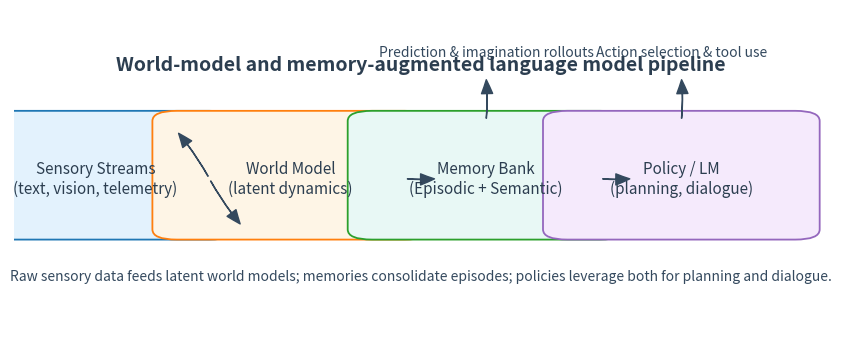

Write the Python code that produced this figure. (Note: this script raises an exception after producing the figure.)
import matplotlib.pyplot as plt
from matplotlib.patches import FancyBboxPatch, FancyArrowPatch, ArrowStyle


def draw_world_model_pipeline(path: str) -> None:
    fig, ax = plt.subplots(figsize=(10.5, 4.4))
    ax.axis("off")

    stages = [
        (0.1, "#1f77b4", "#e3f2fd", "Sensory Streams\n(text, vision, telemetry)"),
        (0.34, "#ff7f0e", "#fef5e6", "World Model\n(latent dynamics)"),
        (0.58, "#2ca02c", "#e8f8f5", "Memory Bank\n(Episodic + Semantic)"),
        (0.82, "#9467bd", "#f5eafc", "Policy / LM\n(planning, dialogue)"),
    ]

    for x, edge, face, label in stages:
        box = FancyBboxPatch(
            (x - 0.14, 0.35),
            0.28,
            0.32,
            boxstyle="round,pad=0.03",
            linewidth=1.3,
            edgecolor=edge,
            facecolor=face,
        )
        ax.add_patch(box)
        ax.text(x, 0.5, label, ha="center", va="center", fontsize=11, color="#2c3e50")

    arrows = [
        ((0.24, 0.5), (0.2, 0.64)),
        ((0.24, 0.5), (0.28, 0.36)),
        ((0.48, 0.5), (0.52, 0.5)),
        ((0.72, 0.5), (0.76, 0.5)),
        ((0.58, 0.67), (0.58, 0.8)),
        ((0.82, 0.67), (0.82, 0.8)),
    ]

    for (sx, sy), (tx, ty) in arrows:
        arrow = FancyArrowPatch(
            (sx, sy),
            (tx, ty),
            arrowstyle=ArrowStyle("Simple", head_length=10, head_width=8),
            linewidth=1.0,
            color="#34495e",
            connectionstyle="arc3,rad=0.05",
        )
        ax.add_patch(arrow)

    ax.text(0.58, 0.86, "Prediction & imagination rollouts", ha="center", fontsize=10, color="#34495e")
    ax.text(0.82, 0.86, "Action selection & tool use", ha="center", fontsize=10, color="#34495e")

    ax.text(
        0.5,
        0.82,
        "World-model and memory-augmented language model pipeline",
        ha="center",
        fontsize=14,
        color="#2c3e50",
        fontweight="bold",
    )
    ax.text(
        0.5,
        0.2,
        "Raw sensory data feeds latent world models; memories consolidate episodes; policies leverage both for planning and dialogue.",
        ha="center",
        fontsize=10,
        color="#34495e",
    )

    fig.savefig(path, dpi=220, bbox_inches="tight")
    plt.close(fig)


def draw_agentic_ecosystem(path: str) -> None:
    fig, ax = plt.subplots(figsize=(10.5, 4.6))
    ax.axis("off")

    nodes = [
        (0.18, 0.72, "#1f77b4", "#e3f2fd", "MetaGPT\n(Role planners)"),
        (0.5, 0.72, "#ff7f0e", "#fef5e6", "Voyager\n(Open-world agent)"),
        (0.82, 0.72, "#2ca02c", "#e8f8f5", "Self-Improving Loop\n(Eval, retrain)"),
        (0.18, 0.32, "#9467bd", "#f5eafc", "Memory Infra\n(Vector DB, logs)"),
        (0.5, 0.32, "#d62728", "#fdecea", "Continual Learning\n(Replay, adapters)"),
        (0.82, 0.32, "#17becf", "#e8f8fc", "Science/Materials/\nGeophysics Apps"),
    ]

    for x, y, edge, face, label in nodes:
        box = FancyBboxPatch(
            (x - 0.14, y - 0.1),
            0.28,
            0.2,
            boxstyle="round,pad=0.035",
            linewidth=1.3,
            edgecolor=edge,
            facecolor=face,
        )
        ax.add_patch(box)
        ax.text(x, y, label, ha="center", va="center", fontsize=11, color="#2c3e50")

    links = [
        ((0.32, 0.72), (0.36, 0.72)),
        ((0.64, 0.72), (0.68, 0.72)),
        ((0.18, 0.62), (0.18, 0.42)),
        ((0.5, 0.62), (0.5, 0.42)),
        ((0.82, 0.62), (0.82, 0.42)),
        ((0.32, 0.32), (0.36, 0.32)),
        ((0.64, 0.32), (0.68, 0.32)),
        ((0.36, 0.32), (0.5, 0.5)),
        ((0.64, 0.32), (0.5, 0.5)),
        ((0.5, 0.32), (0.5, 0.18)),
    ]

    for (sx, sy), (tx, ty) in links:
        arrow = FancyArrowPatch(
            (sx, sy),
            (tx, ty),
            arrowstyle=ArrowStyle("Simple", head_length=10, head_width=8),
            linewidth=1.0,
            color="#34495e",
            connectionstyle="arc3,rad=0.05",
        )
        ax.add_patch(arrow)

    ax.text(
        0.5,
        0.92,
        "Agentic ecosystem: planners, explorers, continual learning, and scientific deployment",
        ha="center",
        fontsize=14,
        color="#2c3e50",
        fontweight="bold",
    )
    ax.text(
        0.5,
        0.08,
        "MetaGPT orchestrates teams; Voyager gathers experiences; continual learning and memory feed back into scientific applications.",
        ha="center",
        fontsize=10,
        color="#34495e",
    )

    fig.savefig(path, dpi=220, bbox_inches="tight")
    plt.close(fig)


def main() -> None:
    draw_world_model_pipeline("figures/world_model_pipeline.png")
    draw_agentic_ecosystem("figures/agentic_ecosystem.png")


if __name__ == "__main__":
    main()

